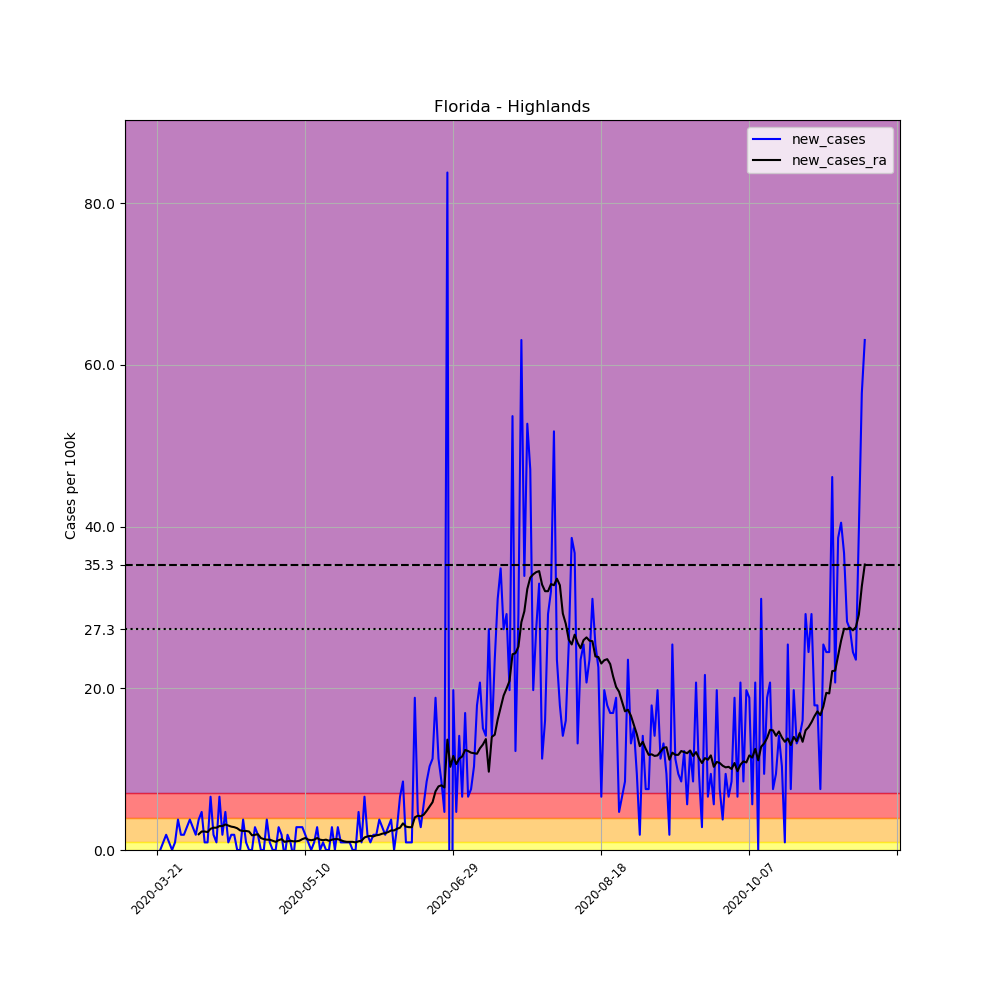

Source data for this figure (header and first rows):
, date, county, state, fips, cases, deaths, COUNTY, STNAME, CTYNAME, POPESTIMATE2019, per_100k, new_cases, new_cases_ra
224620, 2020-03-21, Highlands, Florida, 12055, 1, 0, 55, Florida, Highlands, 106221, 0.9414, , 
224621, 2020-03-22, Highlands, Florida, 12055, 1, 0, 55, Florida, Highlands, 106221, 0.9414, 0.0, 
224622, 2020-03-23, Highlands, Florida, 12055, 2, 0, 55, Florida, Highlands, 106221, 1.883, 0.9414, 
224623, 2020-03-24, Highlands, Florida, 12055, 4, 0, 55, Florida, Highlands, 106221, 3.766, 1.883, 
224624, 2020-03-25, Highlands, Florida, 12055, 5, 0, 55, Florida, Highlands, 106221, 4.707, 0.9414, 
224625, 2020-03-26, Highlands, Florida, 12055, 5, 1, 55, Florida, Highlands, 106221, 4.707, 0.0, 
224626, 2020-03-27, Highlands, Florida, 12055, 6, 1, 55, Florida, Highlands, 106221, 5.649, 0.9414, 
224627, 2020-03-28, Highlands, Florida, 12055, 10, 1, 55, Florida, Highlands, 106221, 9.414, 3.766, 
224628, 2020-03-29, Highlands, Florida, 12055, 12, 1, 55, Florida, Highlands, 106221, 11.3, 1.883, 
224629, 2020-03-30, Highlands, Florida, 12055, 14, 1, 55, Florida, Highlands, 106221, 13.18, 1.883, 
224630, 2020-03-31, Highlands, Florida, 12055, 17, 1, 55, Florida, Highlands, 106221, 16, 2.824, 
224631, 2020-04-01, Highlands, Florida, 12055, 21, 1, 55, Florida, Highlands, 106221, 19.77, 3.766, 
224632, 2020-04-02, Highlands, Florida, 12055, 24, 1, 55, Florida, Highlands, 106221, 22.59, 2.824, 
224633, 2020-04-03, Highlands, Florida, 12055, 26, 2, 55, Florida, Highlands, 106221, 24.48, 1.883, 
224634, 2020-04-04, Highlands, Florida, 12055, 30, 2, 55, Florida, Highlands, 106221, 28.24, 3.766, 1.95
224635, 2020-04-05, Highlands, Florida, 12055, 35, 2, 55, Florida, Highlands, 106221, 32.95, 4.707, 2.286
224636, 2020-04-06, Highlands, Florida, 12055, 36, 2, 55, Florida, Highlands, 106221, 33.89, 0.9414, 2.286
224637, 2020-04-07, Highlands, Florida, 12055, 37, 2, 55, Florida, Highlands, 106221, 34.83, 0.9414, 2.219
224638, 2020-04-08, Highlands, Florida, 12055, 44, 4, 55, Florida, Highlands, 106221, 41.42, 6.59, 2.623
224639, 2020-04-09, Highlands, Florida, 12055, 46, 4, 55, Florida, Highlands, 106221, 43.31, 1.883, 2.757
224640, 2020-04-10, Highlands, Florida, 12055, 47, 4, 55, Florida, Highlands, 106221, 44.25, 0.9414, 2.757
224641, 2020-04-11, Highlands, Florida, 12055, 54, 5, 55, Florida, Highlands, 106221, 50.84, 6.59, 2.959
224642, 2020-04-12, Highlands, Florida, 12055, 56, 5, 55, Florida, Highlands, 106221, 52.72, 1.883, 2.959
224643, 2020-04-13, Highlands, Florida, 12055, 61, 5, 55, Florida, Highlands, 106221, 57.43, 4.707, 3.161
224644, 2020-04-14, Highlands, Florida, 12055, 62, 5, 55, Florida, Highlands, 106221, 58.37, 0.9414, 3.026
224645, 2020-04-15, Highlands, Florida, 12055, 64, 6, 55, Florida, Highlands, 106221, 60.25, 1.883, 2.892
224646, 2020-04-16, Highlands, Florida, 12055, 66, 6, 55, Florida, Highlands, 106221, 62.13, 1.883, 2.824
224647, 2020-04-17, Highlands, Florida, 12055, 66, 6, 55, Florida, Highlands, 106221, 62.13, 0.0, 2.69
224648, 2020-04-18, Highlands, Florida, 12055, 66, 6, 55, Florida, Highlands, 106221, 62.13, 0.0, 2.421
224649, 2020-04-19, Highlands, Florida, 12055, 70, 6, 55, Florida, Highlands, 106221, 65.9, 3.766, 2.354
224650, 2020-04-20, Highlands, Florida, 12055, 71, 7, 55, Florida, Highlands, 106221, 66.84, 0.9414, 2.354
224651, 2020-04-21, Highlands, Florida, 12055, 71, 7, 55, Florida, Highlands, 106221, 66.84, 0.0, 2.286
224652, 2020-04-22, Highlands, Florida, 12055, 71, 7, 55, Florida, Highlands, 106221, 66.84, 0.0, 1.816
224653, 2020-04-23, Highlands, Florida, 12055, 74, 7, 55, Florida, Highlands, 106221, 69.67, 2.824, 1.883
224654, 2020-04-24, Highlands, Florida, 12055, 76, 7, 55, Florida, Highlands, 106221, 71.55, 1.883, 1.95
224655, 2020-04-25, Highlands, Florida, 12055, 76, 7, 55, Florida, Highlands, 106221, 71.55, 0.0, 1.479
224656, 2020-04-26, Highlands, Florida, 12055, 76, 7, 55, Florida, Highlands, 106221, 71.55, 0.0, 1.345
224657, 2020-04-27, Highlands, Florida, 12055, 80, 7, 55, Florida, Highlands, 106221, 75.31, 3.766, 1.278
224658, 2020-04-28, Highlands, Florida, 12055, 81, 7, 55, Florida, Highlands, 106221, 76.26, 0.9414, 1.278
224659, 2020-04-29, Highlands, Florida, 12055, 81, 7, 55, Florida, Highlands, 106221, 76.26, 0.0, 1.143
224660, 2020-04-30, Highlands, Florida, 12055, 81, 7, 55, Florida, Highlands, 106221, 76.26, 0.0, 1.009
224661, 2020-05-01, Highlands, Florida, 12055, 84, 7, 55, Florida, Highlands, 106221, 79.08, 2.824, 1.21
224662, 2020-05-02, Highlands, Florida, 12055, 86, 7, 55, Florida, Highlands, 106221, 80.96, 1.883, 1.345
224663, 2020-05-03, Highlands, Florida, 12055, 85, 7, 55, Florida, Highlands, 106221, 80.02, -0.9414, 1.009
224664, 2020-05-04, Highlands, Florida, 12055, 87, 7, 55, Florida, Highlands, 106221, 81.9, 1.883, 1.076
224665, 2020-05-05, Highlands, Florida, 12055, 88, 7, 55, Florida, Highlands, 106221, 82.85, 0.9414, 1.143
224666, 2020-05-06, Highlands, Florida, 12055, 87, 7, 55, Florida, Highlands, 106221, 81.9, -0.9414, 1.076
224667, 2020-05-07, Highlands, Florida, 12055, 90, 7, 55, Florida, Highlands, 106221, 84.73, 2.824, 1.076
224668, 2020-05-08, Highlands, Florida, 12055, 93, 8, 55, Florida, Highlands, 106221, 87.55, 2.824, 1.143
224669, 2020-05-09, Highlands, Florida, 12055, 96, 8, 55, Florida, Highlands, 106221, 90.38, 2.824, 1.345
224670, 2020-05-10, Highlands, Florida, 12055, 98, 8, 55, Florida, Highlands, 106221, 92.26, 1.883, 1.479
224671, 2020-05-11, Highlands, Florida, 12055, 99, 8, 55, Florida, Highlands, 106221, 93.2, 0.9414, 1.278
224672, 2020-05-12, Highlands, Florida, 12055, 99, 8, 55, Florida, Highlands, 106221, 93.2, 0.0, 1.21
224673, 2020-05-13, Highlands, Florida, 12055, 100, 8, 55, Florida, Highlands, 106221, 94.14, 0.9414, 1.278
224674, 2020-05-14, Highlands, Florida, 12055, 103, 8, 55, Florida, Highlands, 106221, 96.97, 2.824, 1.479
224675, 2020-05-15, Highlands, Florida, 12055, 103, 8, 55, Florida, Highlands, 106221, 96.97, 0.0, 1.278
224676, 2020-05-16, Highlands, Florida, 12055, 104, 8, 55, Florida, Highlands, 106221, 97.91, 0.9414, 1.21
224677, 2020-05-17, Highlands, Florida, 12055, 104, 8, 55, Florida, Highlands, 106221, 97.91, 0.0, 1.278
224678, 2020-05-18, Highlands, Florida, 12055, 104, 8, 55, Florida, Highlands, 106221, 97.91, 0.0, 1.143
224679, 2020-05-19, Highlands, Florida, 12055, 107, 8, 55, Florida, Highlands, 106221, 100.7, 2.824, 1.278
... 180 more rows
